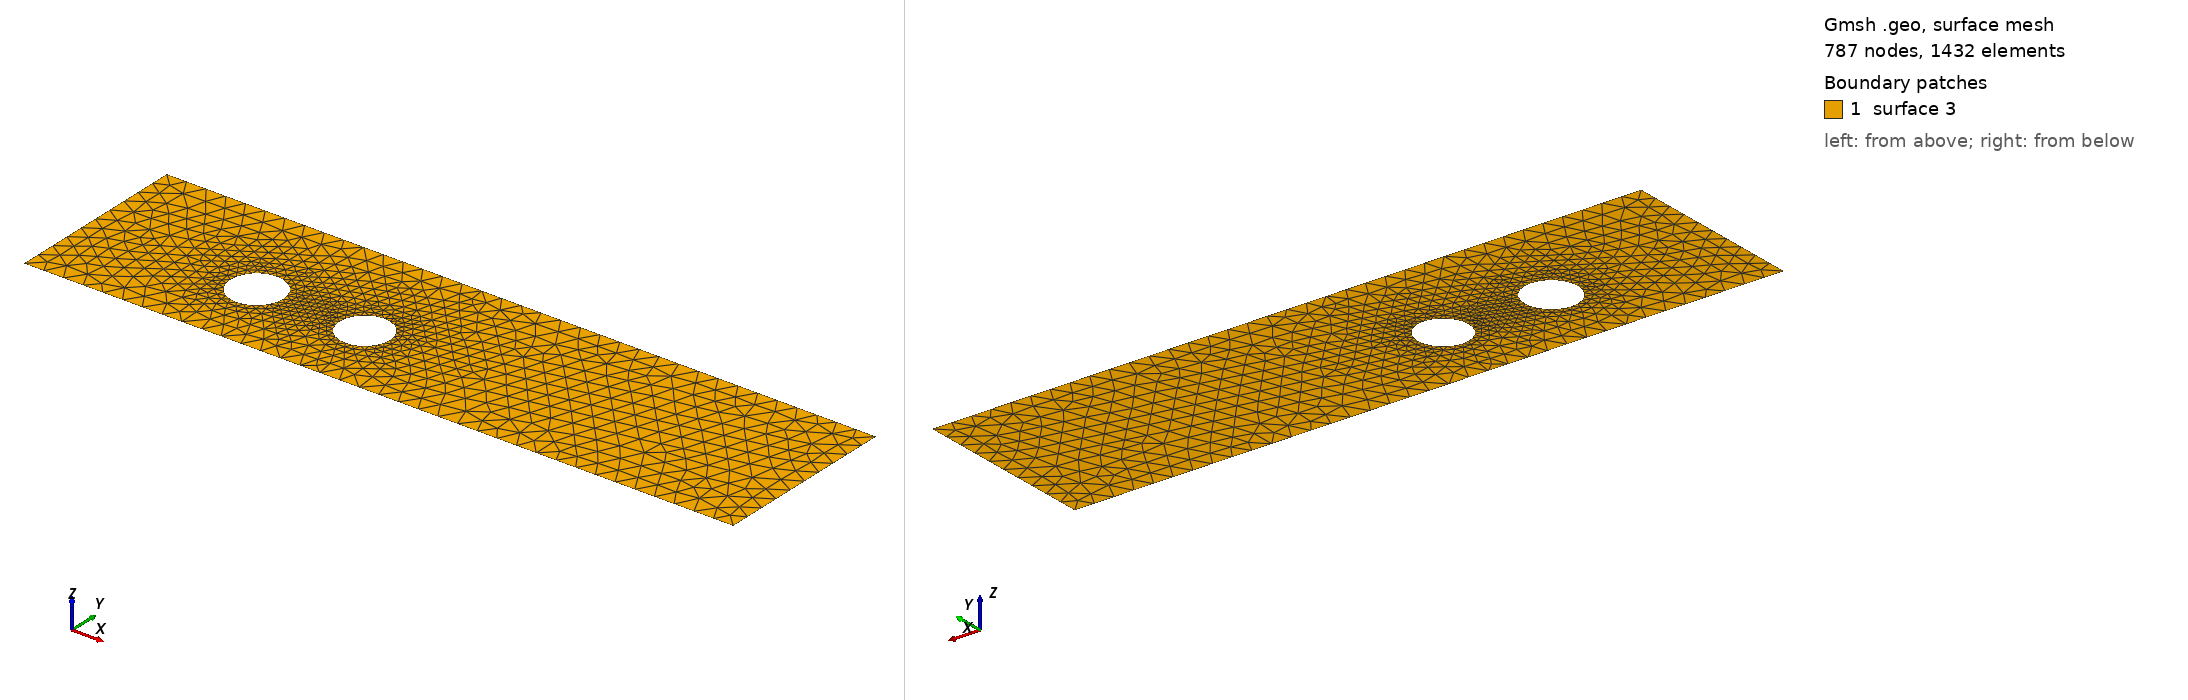

Gmsh geometry script, surface-meshed: 787 nodes, 1432 surface elements. Boundary patches (legend numbers): 1 surface 3. Left view from above one corner, right view from below the opposite corner. The script declares no physical surfaces, so the legend lists its geometric surfaces. The drawing asked Gmsh for element sizes between 1% and 20% of the model's largest extent; the script's own settings can give other sizes.

=== cad_294.geo (drawn) ===
//+
SetFactory("OpenCASCADE");
//+
Point(1) = {0.248219, -4.240736, 0.000000, 1.000000};
//+
Point(2) = {35.382816, -4.240736, 0.000000, 1.000000};
//+
Point(3) = {35.382816, 4.952222, 0.000000, 1.000000};
//+
Point(4) = {0.248219, 4.952222, 0.000000, 1.000000};
//+
Line(1) = {4, 1};
//+
Line(2) = {1, 2};
//+
Line(3) = {2, 3};
//+
Line(4) = {3, 4};
//+
Curve Loop(1) = {1, 2, 3, 4};
//+
Point(6) = {15.456236, -0.439413, 0.000000, 0.124808};
//+
Point(5) = {14.208158, -0.439413, 0.000000, 0.124808};
//+
Point(7) = {13.584119, 0.641455, 0.000000, 0.124808};
//+
Point(8) = {13.584119, -1.520280, 0.000000, 0.124808};
//+
Point(10) = {10.082368, -0.348935, 0.000000, 0.130390};
//+
Point(9) = {8.778471, -0.348935, 0.000000, 0.130390};
//+
Point(11) = {8.126523, 0.780273, 0.000000, 0.130390};
//+
Point(12) = {8.126523, -1.478143, 0.000000, 0.130390};
//+
Ellipse(5) = {6, 5, 7, 7};
//+
Ellipse(6) = {7, 5, 8, 8};
//+
Ellipse(7) = {8, 5, 6, 6};
//+
Curve Loop(2) = {5, 6, 7};
//+
Ellipse(8) = {10, 9, 11, 11};
//+
Ellipse(9) = {11, 9, 12, 12};
//+
Ellipse(10) = {12, 9, 10, 10};
//+
Curve Loop(3) = {8, 9, 10};
//+
Plane Surface(3) = {1, 2, 3};
//+
Physical Curve("INFLOW", 100) = {1};
//+
Physical Curve("OUTFLOW", 101) = {3};
//+
Physical Curve("WALL_BOUNDARY", 102) = {2, 4};
//+
Physical Curve("OBSTACLE", 103) = {5, 6, 7, 8, 9, 10};
